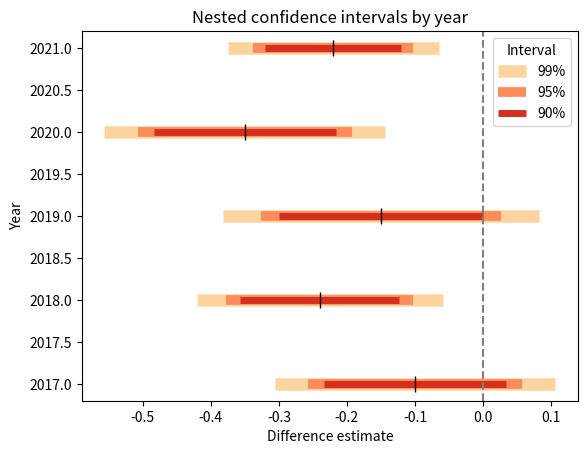
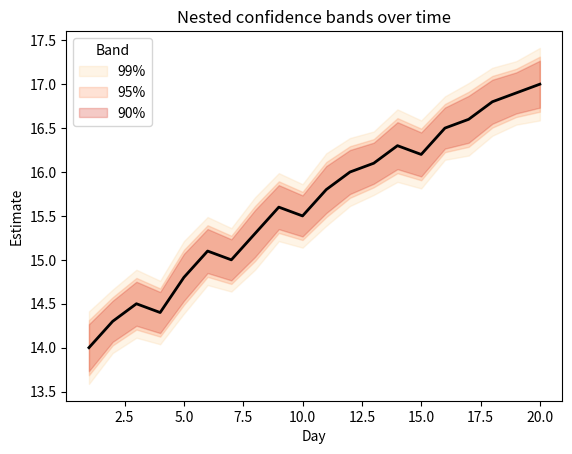
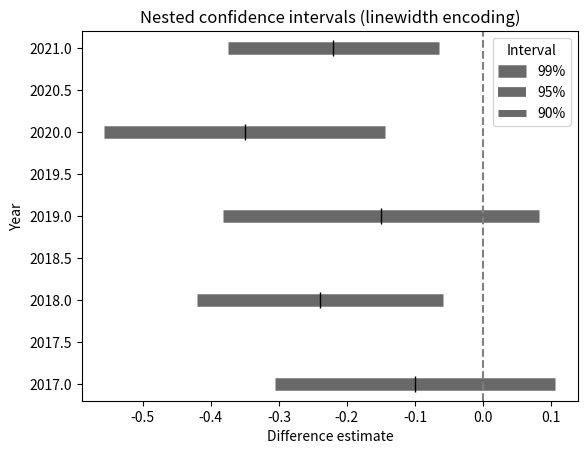

These figures' Python source, in order:
import matplotlib.pyplot as plt
import pandas as pd
import seaborn as sns

# Key takeaways (beyond 95%):
# - A single interval answers one confidence level (for example 95%).
# - Multiple nested intervals show several confidence levels in one chart.
# - For color encoding, use lighter color for wider intervals and darker for narrower.
# - For confidence bands, lower alpha helps keep grid lines and trend lines readable.
# - If color is not available, use line width to encode interval level.

# Common confidence levels and z-like multipliers used in the course.
interval_specs = [("99%", 2.58), ("95%", 1.96), ("90%", 1.67)]
interval_colors = sns.color_palette("OrRd", n_colors=3)  # light -> dark

# ---------------------------------------------------------------------
# 1) Overlay multiple confidence intervals with hlines (point estimates).
# ---------------------------------------------------------------------
diffs_by_year = pd.DataFrame(
    {
        "year": [2017, 2018, 2019, 2020, 2021],
        "mean": [-0.10, -0.24, -0.15, -0.35, -0.22],
        "std_err": [0.08, 0.07, 0.09, 0.08, 0.06],
    }
)

fig, ax = plt.subplots()
for i, ((label, z), color) in enumerate(zip(interval_specs, interval_colors)):
    lower = diffs_by_year["mean"] - z * diffs_by_year["std_err"]
    upper = diffs_by_year["mean"] + z * diffs_by_year["std_err"]
    ax.hlines(
        y=diffs_by_year["year"],
        xmin=lower,
        xmax=upper,
        color=color,
        linewidth=9 - i * 2,
        label=label,
    )

# Point estimate marker at each year (best single estimate).
ax.plot(diffs_by_year["mean"], diffs_by_year["year"], "k|", markersize=12)

# x=0 is the "no difference" line.
ax.axvline(x=0, color="gray", linestyle="--")
ax.set_title("Nested confidence intervals by year")
ax.set_xlabel("Difference estimate")
ax.set_ylabel("Year")
ax.legend(title="Interval")
plt.show()

# ---------------------------------------------------------------------
# 2) Overlay multiple confidence bands with fill_between (continuous line).
# ---------------------------------------------------------------------
trend = pd.DataFrame(
    {
        "day": list(range(1, 21)),
        "mean": [
            14.0,
            14.3,
            14.5,
            14.4,
            14.8,
            15.1,
            15.0,
            15.3,
            15.6,
            15.5,
            15.8,
            16.0,
            16.1,
            16.3,
            16.2,
            16.5,
            16.6,
            16.8,
            16.9,
            17.0,
        ],
        "std_err": [
            0.16,
            0.14,
            0.15,
            0.14,
            0.16,
            0.15,
            0.14,
            0.16,
            0.15,
            0.14,
            0.16,
            0.15,
            0.14,
            0.16,
            0.15,
            0.14,
            0.16,
            0.15,
            0.14,
            0.16,
        ],
    }
)

for (label, z), color in zip(interval_specs, interval_colors):
    lower = trend["mean"] - z * trend["std_err"]
    upper = trend["mean"] + z * trend["std_err"]
    plt.fill_between(
        x=trend["day"],
        y1=lower,
        y2=upper,
        color=color,
        alpha=0.25,
        label=label,
    )

plt.plot(trend["day"], trend["mean"], color="black", linewidth=2)
plt.title("Nested confidence bands over time")
plt.xlabel("Day")
plt.ylabel("Estimate")
plt.legend(title="Band")
plt.show()

# ---------------------------------------------------------------------
# 3) No-color version: encode interval level with linewidth only.
# ---------------------------------------------------------------------
fig, ax = plt.subplots()
for i, (label, z) in enumerate(interval_specs):
    lower = diffs_by_year["mean"] - z * diffs_by_year["std_err"]
    upper = diffs_by_year["mean"] + z * diffs_by_year["std_err"]
    ax.hlines(
        y=diffs_by_year["year"],
        xmin=lower,
        xmax=upper,
        color="dimgray",
        linewidth=9 - i * 2,
        label=label,
    )

ax.plot(diffs_by_year["mean"], diffs_by_year["year"], "k|", markersize=12)
ax.axvline(x=0, color="gray", linestyle="--")
ax.set_title("Nested confidence intervals (linewidth encoding)")
ax.set_xlabel("Difference estimate")
ax.set_ylabel("Year")
ax.legend(title="Interval")
plt.show()
